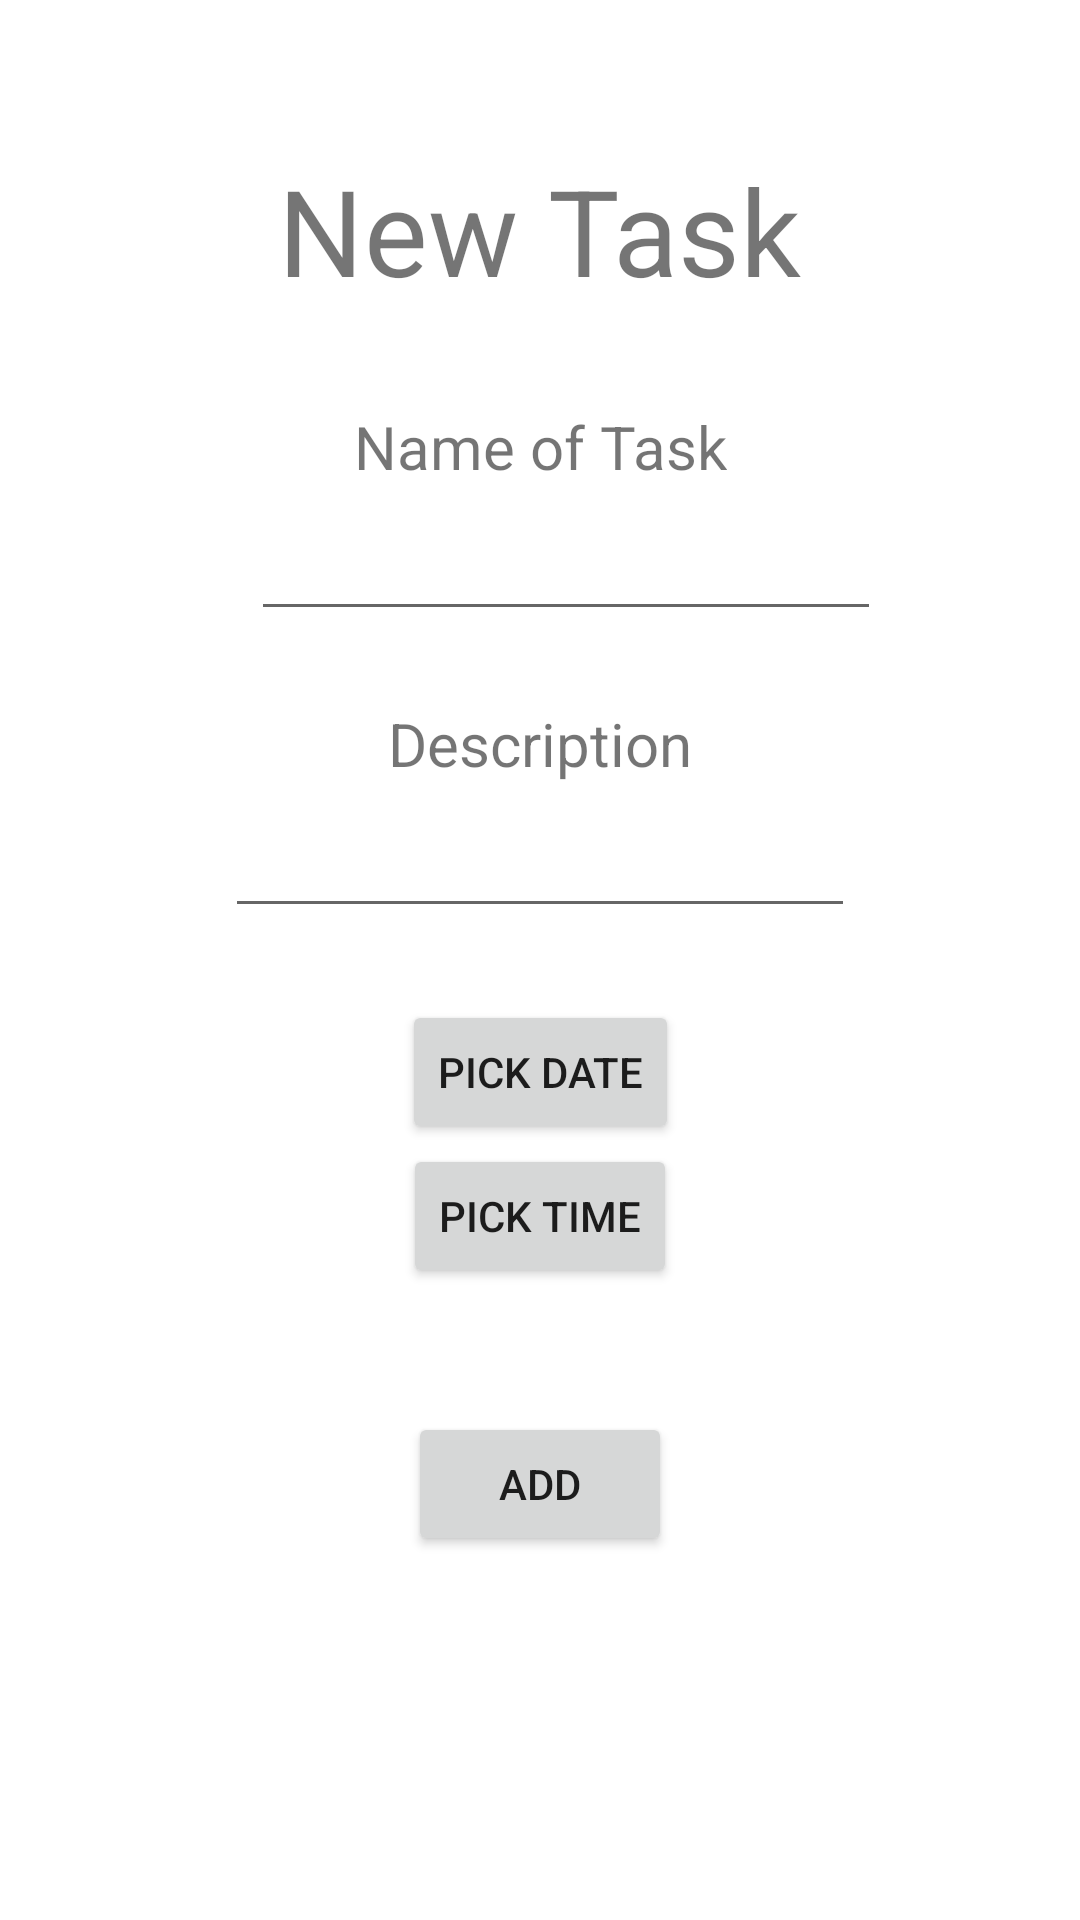

This screen was rendered from an Android layout file. Write that file and the resources it references.
<!-- AndroidManifest.xml: application theme Theme._2340AnotherTry -->
<!-- res/layout/fragment_d.xml -->
<?xml version="1.0" encoding="utf-8"?>
<androidx.constraintlayout.widget.ConstraintLayout xmlns:android="http://schemas.android.com/apk/res/android"
    xmlns:app="http://schemas.android.com/apk/res-auto"
    xmlns:tools="http://schemas.android.com/tools"
    android:layout_width="match_parent"
    android:layout_height="match_parent">

    <Button
        android:id="@+id/pickTime"
        android:layout_width="wrap_content"
        android:layout_height="wrap_content"
        android:text="Pick time"
        app:layout_constraintEnd_toEndOf="parent"
        app:layout_constraintStart_toStartOf="parent"
        app:layout_constraintTop_toBottomOf="@+id/pickDate"
        tools:ignore="MissingConstraints" />
    <TextView
        android:id="@+id/a_text"
        android:layout_width="wrap_content"
        android:layout_height="wrap_content"
        android:layout_marginTop="50dp"
        android:text="New Task"
        android:textSize="40sp"
        app:layout_constraintEnd_toEndOf="parent"
        app:layout_constraintHorizontal_bias="0.5"
        app:layout_constraintStart_toStartOf="parent"
        app:layout_constraintTop_toTopOf="parent" />


    <EditText
        android:id="@+id/name1"
        android:layout_width="wrap_content"
        android:layout_height="wrap_content"
        android:ems="10"
        android:inputType="text"
        android:minHeight="48dp"
        app:layout_constraintEnd_toEndOf="parent"
        app:layout_constraintHorizontal_bias="0.557"
        app:layout_constraintStart_toStartOf="parent"
        app:layout_constraintTop_toBottomOf="@+id/textView4" />

    <EditText
        android:id="@+id/description"
        android:layout_width="wrap_content"
        android:layout_height="wrap_content"
        android:ems="10"
        android:inputType="text"
        android:minHeight="48dp"
        app:layout_constraintEnd_toEndOf="parent"
        app:layout_constraintStart_toStartOf="parent"
        app:layout_constraintTop_toBottomOf="@+id/textView5" />

    <TextView
        android:id="@+id/textView4"
        android:layout_width="wrap_content"
        android:layout_height="wrap_content"
        android:layout_marginTop="32dp"
        android:text="Name of Task"
        android:textSize="20sp"
        app:layout_constraintEnd_toEndOf="parent"
        app:layout_constraintStart_toStartOf="parent"
        app:layout_constraintTop_toBottomOf="@+id/a_text" />

    <TextView
        android:id="@+id/textView5"
        android:layout_width="wrap_content"
        android:layout_height="wrap_content"
        android:layout_marginTop="24dp"
        android:text="Description"
        android:textSize="20sp"
        app:layout_constraintEnd_toEndOf="parent"
        app:layout_constraintStart_toStartOf="parent"
        app:layout_constraintTop_toBottomOf="@+id/name1" />

    <Button
        android:id="@+id/button6"
        android:layout_width="wrap_content"
        android:layout_height="wrap_content"
        android:layout_marginBottom="32dp"
        android:text="Add"
        app:layout_constraintBottom_toBottomOf="parent"
        app:layout_constraintEnd_toEndOf="parent"
        app:layout_constraintStart_toStartOf="parent"
        app:layout_constraintTop_toBottomOf="@+id/pickDate" />

    <Button
        android:id="@+id/pickDate"
        android:layout_width="wrap_content"
        android:layout_height="wrap_content"
        android:layout_marginTop="24dp"
        android:text="Pick date"
        app:layout_constraintEnd_toEndOf="parent"
        app:layout_constraintStart_toStartOf="parent"
        app:layout_constraintTop_toBottomOf="@+id/description"
        tools:ignore="MissingConstraints" />
</androidx.constraintlayout.widget.ConstraintLayout>
<!-- resources referenced by this layout -->
<resources>
  <style name="Theme._2340AnotherTry" parent="Theme.MaterialComponents.DayNight.DarkActionBar">
          
          <item name="colorPrimary">@color/purple_500</item>
          <item name="colorPrimaryVariant">@color/purple_700</item>
          <item name="colorOnPrimary">@color/white</item>
          
          <item name="colorSecondary">@color/teal_200</item>
          <item name="colorSecondaryVariant">@color/teal_700</item>
          <item name="colorOnSecondary">@color/black</item>
          
          <item name="android:statusBarColor">?attr/colorPrimaryVariant</item>
          
      </style>
  <color name="purple_500">#FF6200EE</color>
  <color name="purple_700">#FF3700B3</color>
  <color name="white">#FFFFFFFF</color>
  <color name="teal_200">#FF03DAC5</color>
  <color name="teal_700">#FF018786</color>
  <color name="black">#FF000000</color>
</resources>
